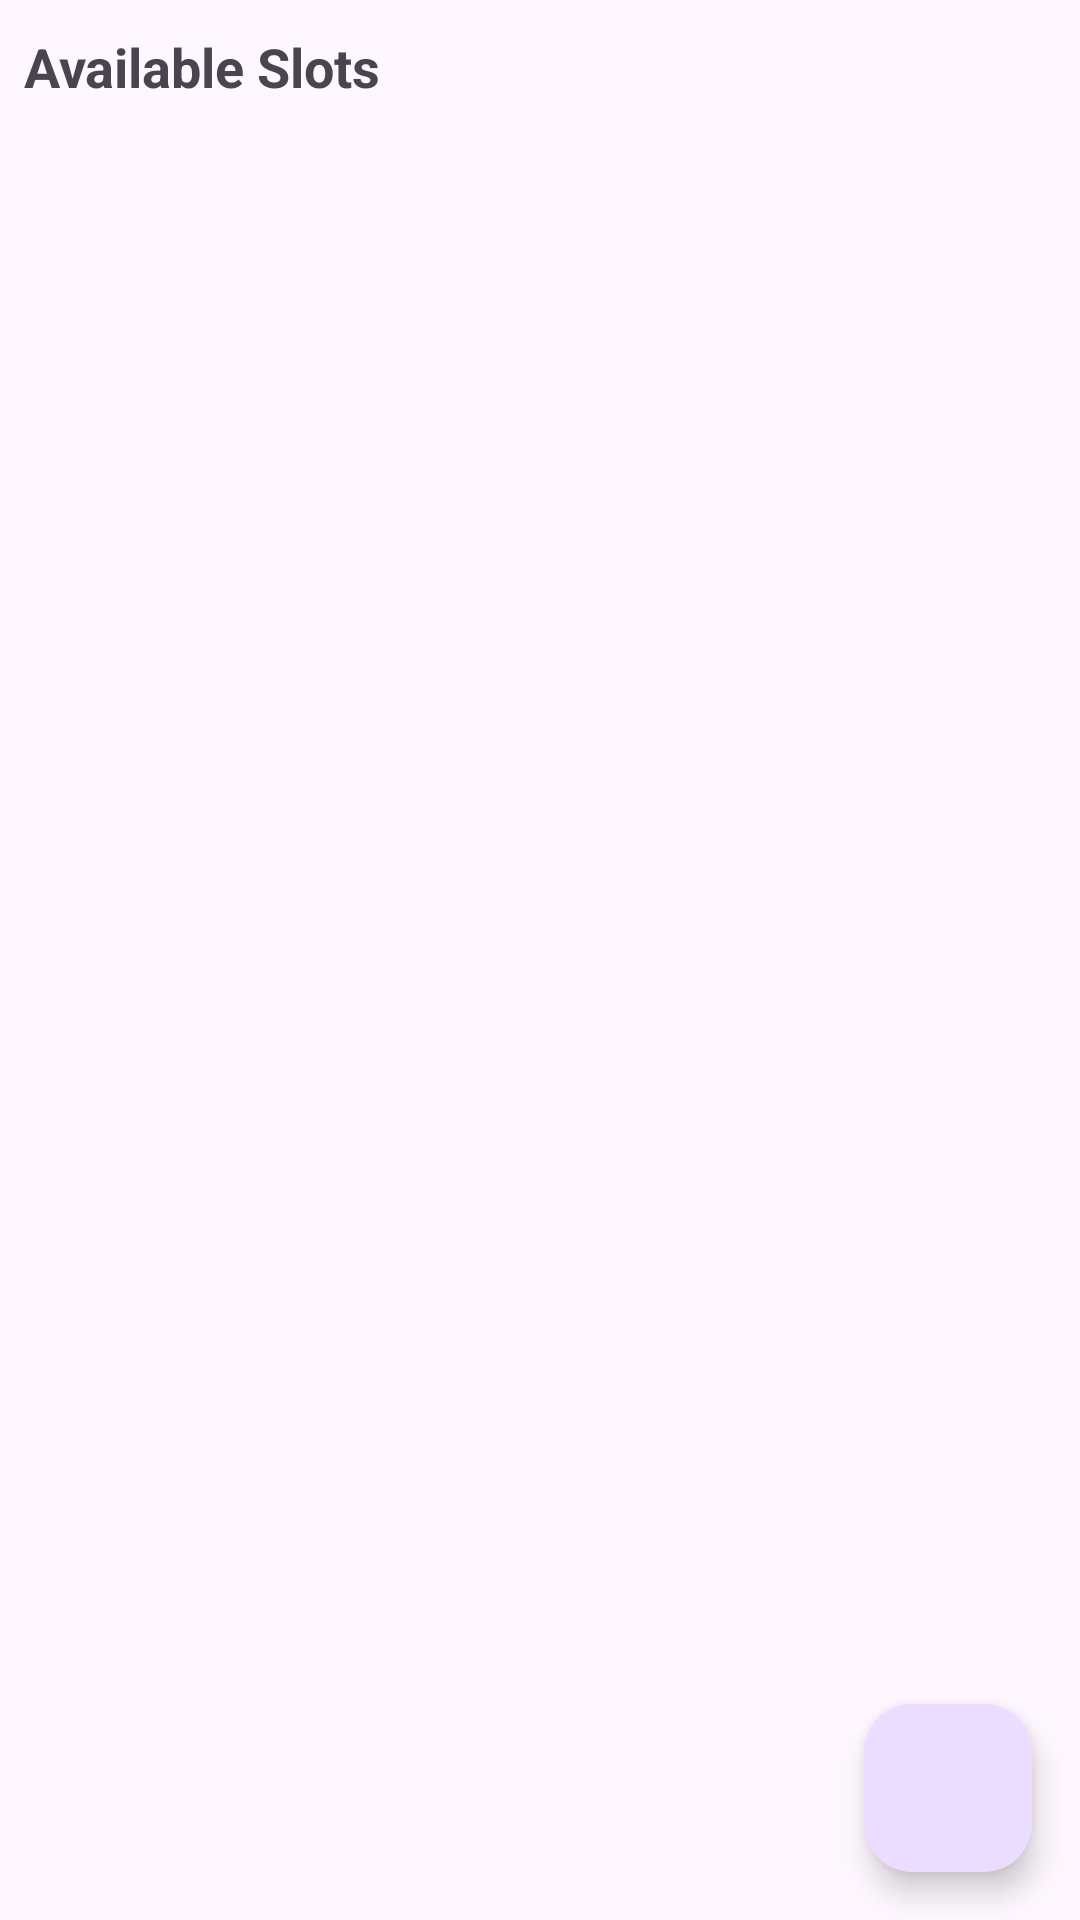

Here is an Android app screen rendered from its layout file. Give the layout XML and the strings, colors and styles it references.
<!-- AndroidManifest.xml: application theme Theme.VaxFinder -->
<!-- res/layout/activity_available_slots.xml -->
<?xml version="1.0" encoding="utf-8"?>
<RelativeLayout xmlns:android="http://schemas.android.com/apk/res/android"
    xmlns:app="http://schemas.android.com/apk/res-auto"
    xmlns:tools="http://schemas.android.com/tools"
    android:layout_width="match_parent"
    android:layout_height="match_parent"
    tools:context=".user.subActivities.available_slots_activity">

    <TextView
        android:id="@+id/txtHeading"
        android:layout_width="wrap_content"
        android:layout_height="wrap_content"
        android:text="Available Slots"
        android:layout_marginTop="10dp"
        android:layout_marginLeft="8dp"
        android:textStyle="bold"
        android:textSize="18dp"/>

    <androidx.recyclerview.widget.RecyclerView
        android:layout_width="match_parent"
        android:layout_height="match_parent"
        android:layout_below="@id/txtHeading"
        android:layout_marginTop="8dp"
        android:id="@+id/userAvailableSlotRecyclerView"/>

    <com.google.android.material.floatingactionbutton.FloatingActionButton
        android:id="@+id/availfloatBtn"
        android:layout_width="wrap_content"
        android:layout_height="wrap_content"
        android:layout_alignParentEnd="true"
        android:layout_alignParentBottom="true"
        android:layout_margin="16dp"
        android:layout_marginStart="16dp"
        android:layout_marginTop="16dp"
        android:layout_marginEnd="16dp"
        android:layout_marginBottom="659dp"
        android:clickable="true"
        app:srcCompat="@drawable/baseline_keyboard_backspace_24" />
</RelativeLayout>
<!-- resources referenced by this layout -->
<resources>
  <style name="Theme.VaxFinder" parent="Base.Theme.VaxFinder" />
  <style name="Base.Theme.VaxFinder" parent="Theme.Material3.DayNight">
          <item name="colorPrimary">@color/Aqua_Green</item>
          <item name="colorPrimaryDark">@color/teal_700</item>
          
          
      </style>
  <color name="Aqua_Green">#14DC9E</color>
  <color name="teal_700">#1B7C89</color>
</resources>
